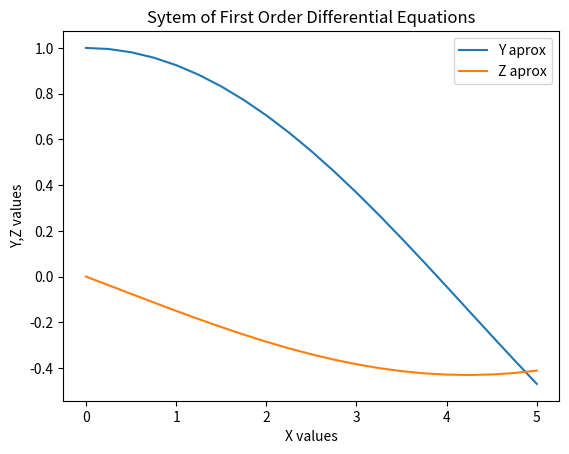

Generate this figure with matplotlib:
# Runge Kutta 4th order equation system of two odes.

"""
INPUT:  dy/dx = f1(x,y,z)  : differential equation 1
        dz/dx = f2(x,y,z)  : differential equation 2
        y(x(0)) = y0 : initial condition 1
        z(x(0)) = z0 : initial condition 2
        xf           : variable final which define range
        n            : number of points
OUTPUT: Aproximation solution of differential equations system whit its graph
""" 

import numpy as np
import matplotlib.pyplot as plt

def solveSystem(x0,y0,z0,xf,n):

    h = (xf-x0)/(n-1)
    x = np.linspace(x0,xf,n)
    y = np.zeros([n,1])
    z = np.zeros([n,1])

    y[0] = y0
    z[0] = z0
    
    for i in range(1,n):
        k1 = h*f1(x[i-1],y[i-1],z[i-1])
        l1 = h*f2(x[i-1],y[i-1],z[i-1])
        k2 = h*f1(x[i-1]+h/2,y[i-1]+k1/2,z[i-1]+l1/2)
        l2 = h*f2(x[i-1]+h/2,y[i-1]+k1/2,z[i-1]+l1/2)
        k3 = h*f1(x[i-1]+h/2,y[i-1]+k2/2,z[i-1]+l2/2)
        l3 = h*f2(x[i-1]+h/2,y[i-1]+k2/2,z[i-1]+l2/2)
        k4 = h*f1(x[i-1]+h, y[i-1]+k3,z[i-1]+l3)
        l4 = h*f2(x[i-1]+h, y[i-1]+k3,z[i-1]+l3)
        
        y[i] = y[i-1] + (k1 + 2*k2 + 2*k3 + k4)/6        
        z[i] = z[i-1] + (l1 + 2*l2 + 2*l3 + l4)/6
        
    plt.plot(x,y,label='Y aprox')
    plt.plot(x,z,label='Z aprox')
    plt.xlabel("X values")
    plt.ylabel("Y,Z values")
    plt.legend()
    plt.title("Sytem of First Order Differential Equations")
    plt.show()


def f1(x,y,z):
    return z

def f2(x,y,z):
    return 0.05*z-0.15*y

def main():
    
    x0 = 0.0
    y0 = 1.0
    z0 = 0.0
    xf = 5.0
    n  = 21  # 21 points, 20 spaces so h = 0.025
    solveSystem(x0,y0,z0,xf,n,)

main()

"""
Notice that the error in the end of the range of the X values is so big.
"""
